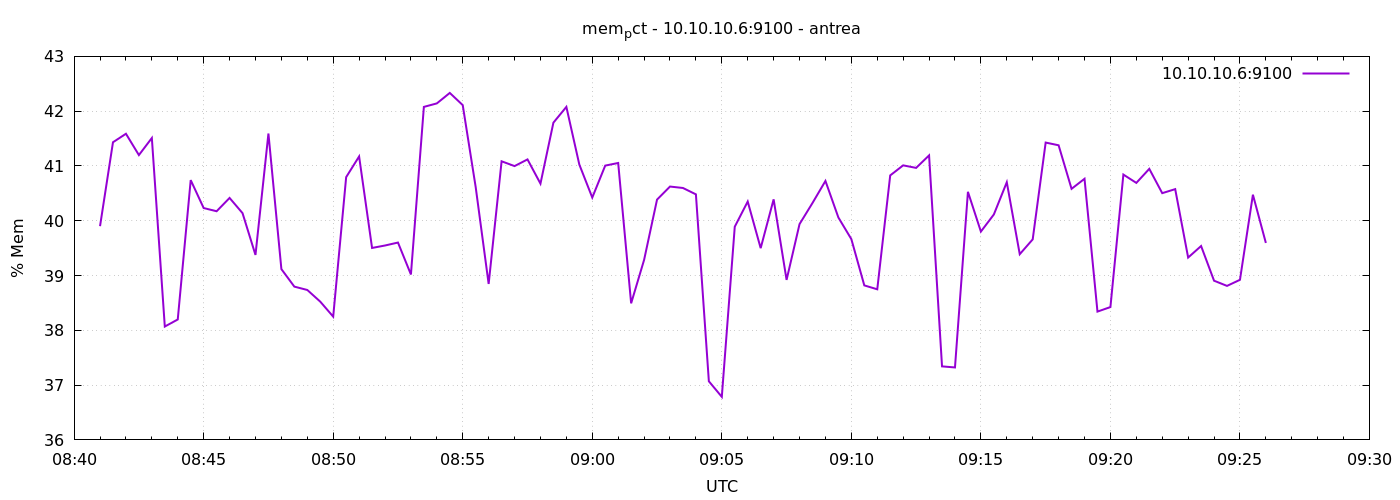

Data behind this chart, as committed beside it:
1777020060	39.9010468880144
1777020090	41.43
1777020120	41.59
1777020150	41.2
1777020180	41.51
1777020210	38.07
1777020240	38.2
1777020270	40.74
1777020300	40.23
1777020330	40.17
1777020360	40.42
1777020390	40.14
1777020420	39.38
1777020450	41.59
1777020480	39.12
1777020510	38.8
1777020540	38.74
1777020570	38.52
1777020600	38.25
1777020630	40.8
1777020660	41.17
1777020690	39.5
1777020720	39.55
1777020750	39.6
1777020780	39.02
1777020810	42.08
1777020840	42.14
1777020870	42.33
1777020900	42.11
1777020930	40.61
1777020960	38.85
1777020990	41.09
1777021020	41
1777021050	41.12
1777021080	40.68
1777021110	41.79
1777021140	42.08
1777021170	41.03
1777021200	40.42
1777021230	41.01
1777021260	41.05
1777021290	38.49
1777021320	39.29
1777021350	40.39
1777021380	40.62
1777021410	40.6
1777021440	40.48
1777021470	37.07
1777021500	36.79
1777021530	39.89
1777021560	40.35
1777021590	39.5
1777021620	40.39
1777021650	38.92
1777021680	39.94
1777021710	40.32
1777021740	40.73
1777021770	40.06
1777021800	39.66
1777021830	38.82
1777021860	38.75
... 30 more rows
